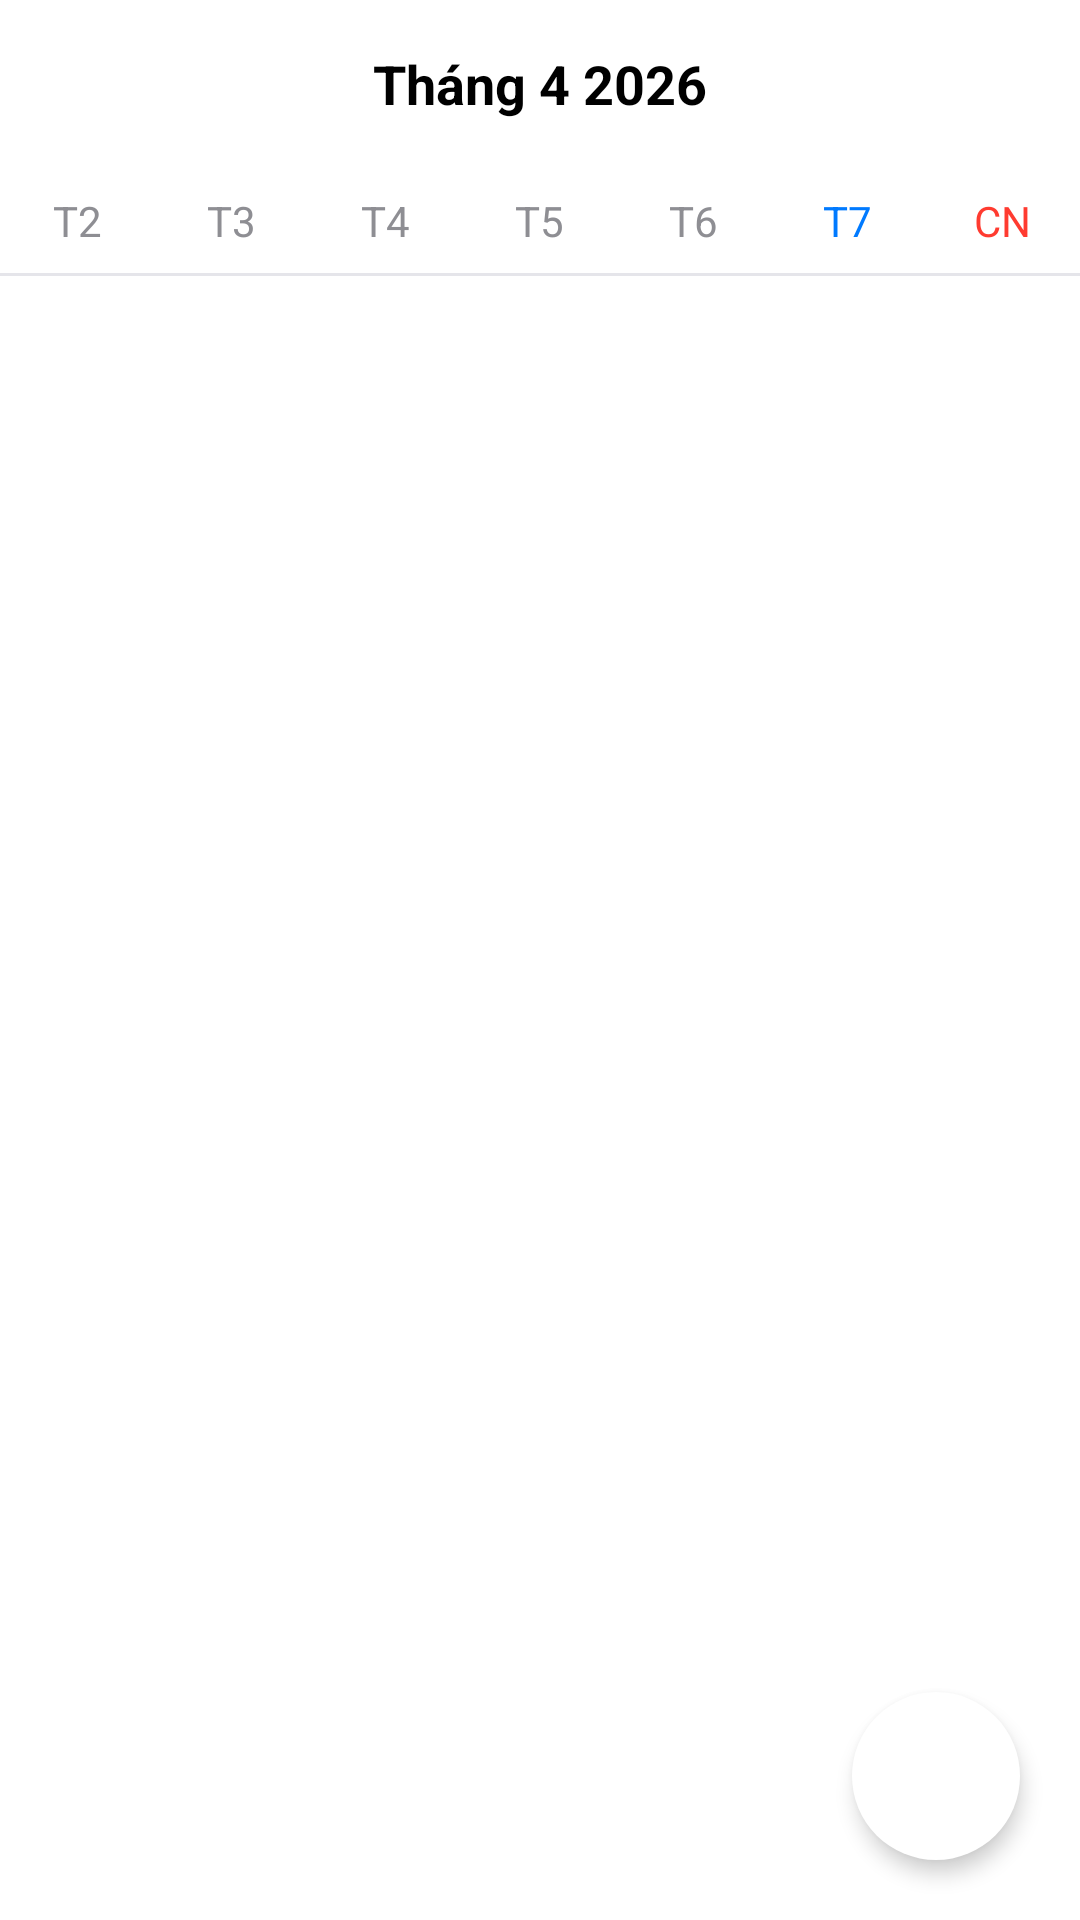

Android layout source for this screen:
<!-- AndroidManifest.xml: application theme Theme.MyNote -->
<!-- res/layout/fragment_calendar.xml -->
<?xml version="1.0" encoding="utf-8"?>
<RelativeLayout xmlns:android="http://schemas.android.com/apk/res/android"
    xmlns:app="http://schemas.android.com/apk/res-auto"
    android:id="@+id/rootLayoutCalendar"
    android:layout_width="match_parent"
    android:layout_height="match_parent"
    android:background="#FFFFFF">

    <LinearLayout
        android:layout_width="match_parent"
        android:layout_height="match_parent"
        android:orientation="vertical">

        <RelativeLayout
            android:layout_width="match_parent"
            android:layout_height="56dp"
            android:paddingHorizontal="16dp">
            <ImageView
                android:id="@+id/btnPrevMonth"
                android:layout_width="32dp"
                android:layout_height="32dp"
                android:layout_centerVertical="true"
                android:padding="6dp"
                android:src="@drawable/ic_back"
                app:tint="#007AFF"/>
            <TextView
                android:id="@+id/tvMonthYear"
                android:layout_width="wrap_content"
                android:layout_height="wrap_content"
                android:layout_centerInParent="true"
                android:text="Tháng 4 2026"
                android:textColor="#000000"
                android:textSize="18sp"
                android:textStyle="bold" />
            <ImageView
                android:id="@+id/btnNextMonth"
                android:layout_width="32dp"
                android:layout_height="32dp"
                android:layout_alignParentEnd="true"
                android:layout_centerVertical="true"
                android:padding="6dp"
                android:rotation="180"
                android:src="@drawable/ic_back"
                app:tint="#007AFF"/>
        </RelativeLayout>

        <LinearLayout
            android:layout_width="match_parent"
            android:layout_height="wrap_content"
            android:orientation="horizontal"
            android:paddingVertical="8dp">
            <TextView android:layout_width="0dp" android:layout_height="wrap_content" android:layout_weight="1" android:gravity="center" android:text="T2" android:textColor="#8E8E93" />
            <TextView android:layout_width="0dp" android:layout_height="wrap_content" android:layout_weight="1" android:gravity="center" android:text="T3" android:textColor="#8E8E93" />
            <TextView android:layout_width="0dp" android:layout_height="wrap_content" android:layout_weight="1" android:gravity="center" android:text="T4" android:textColor="#8E8E93" />
            <TextView android:layout_width="0dp" android:layout_height="wrap_content" android:layout_weight="1" android:gravity="center" android:text="T5" android:textColor="#8E8E93" />
            <TextView android:layout_width="0dp" android:layout_height="wrap_content" android:layout_weight="1" android:gravity="center" android:text="T6" android:textColor="#8E8E93" />
            <TextView android:layout_width="0dp" android:layout_height="wrap_content" android:layout_weight="1" android:gravity="center" android:text="T7" android:textColor="#007AFF" />
            <TextView android:layout_width="0dp" android:layout_height="wrap_content" android:layout_weight="1" android:gravity="center" android:text="CN" android:textColor="#FF3B30" />
        </LinearLayout>
        <View android:layout_width="match_parent" android:layout_height="1dp" android:background="#E5E5EA" />

        <androidx.recyclerview.widget.RecyclerView
            android:id="@+id/recyclerCalendar"
            android:layout_width="match_parent"
            android:layout_height="wrap_content"
            android:overScrollMode="never" />

        <LinearLayout
            android:id="@+id/layoutSelectedDate"
            android:layout_width="match_parent"
            android:layout_height="wrap_content"
            android:background="#F2F2F7"
            android:gravity="center_vertical"
            android:orientation="horizontal"
            android:paddingHorizontal="16dp"
            android:paddingVertical="12dp"
            android:visibility="gone">

            <TextView
                android:id="@+id/tvSelectedDateLabel"
                android:layout_width="0dp"
                android:layout_height="wrap_content"
                android:layout_weight="1"
                android:text="Ghi chú ngày hôm nay"
                android:textColor="#000000"
                android:textSize="16sp"
                android:textStyle="bold" />

            <TextView
                android:id="@+id/btnCollapse"
                android:layout_width="32dp"
                android:layout_height="32dp"
                android:gravity="center"
                android:text="✕"
                android:textColor="#8E8E93"
                android:textSize="18sp"
                android:textStyle="bold" />
        </LinearLayout>

        <androidx.recyclerview.widget.RecyclerView
            android:id="@+id/recyclerNotesByDate"
            android:layout_width="match_parent"
            android:layout_height="0dp"
            android:layout_weight="1"
            android:visibility="gone" />
    </LinearLayout>

    <com.google.android.material.floatingactionbutton.FloatingActionButton
        android:id="@+id/fabAddNoteCalendar"
        android:layout_width="wrap_content"
        android:layout_height="wrap_content"
        android:layout_alignParentBottom="true"
        android:layout_alignParentEnd="true"
        android:layout_margin="20dp"
        android:src="@drawable/ic_menu_edit"
        app:backgroundTint="#FFFFFF"
        app:tint="#007AFF"
        app:elevation="4dp"
        app:borderWidth="0dp"/>
</RelativeLayout>
<!-- resources referenced by this layout -->
<resources>
  <style name="Theme.MyNote" parent="Theme.MaterialComponents.Light.NoActionBar">
  
          <item name="colorPrimary">#007AFF</item>
          <item name="colorOnPrimary">@color/white</item>
  
          <item name="android:statusBarColor">#F2F2F7</item>
          <item name="android:windowLightStatusBar">true</item>
  
      </style>
  <!-- not gathered from this repository: default colours our renderer supplied (Android Studio template values) -->
  <color name="white">#FFFFFFFF</color>
</resources>
